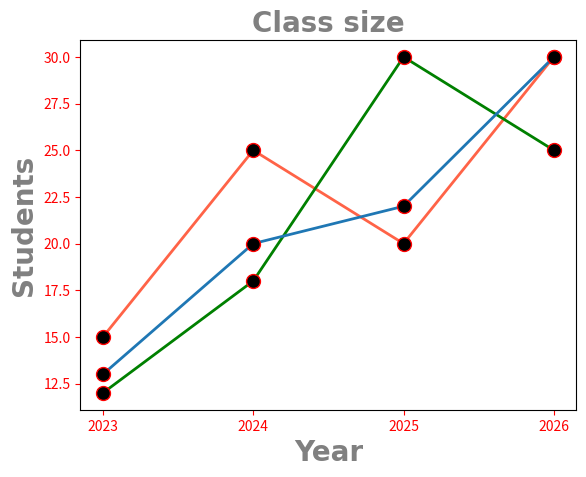

Write Python code to recreate this figure.
import matplotlib.pyplot as plt
import numpy as np
from matplotlib.lines import lineStyles

x = np.array([2023, 2024, 2025, 2026])
y = np.array([15, 25, 20, 30])
y2 = np.array([12, 18, 30, 25])
y3 = np.array([13, 20, 22, 30])

#plt.plot(x, y)
#plt.plot(x, y, marker= "o")
#plt.plot(x, y, marker= "o", markersize=10) or
#plt.plot(x, y, marker= "o", ms=10)
#plt.plot(x, y, marker= "o", ms=10, markerfacecolor="#000000", markeredgecolor="red", linestyle="dashed", linewidth=4, color="tomato" )
#plt.plot(x, y2)

# we can use same style for both of the plot by manually copy pest the style or make a dictionary and use it multiple time
line_style = dict(marker= "o", ms=10, markerfacecolor="#000000", markeredgecolor="red", linestyle="solid", linewidth=2)

plt.plot(x,y, color="tomato", **line_style)
plt.plot(x,y2, color="green", **line_style)
plt.plot(x,y3, **line_style)

# We can add title

title_style = dict(fontsize=20,
          family="Arial",
          fontweight="bold",
          color="gray")
plt.title("Class size", **title_style)

plt.xlabel("Year", **title_style)
plt.ylabel("Students", **title_style)

# By default value of x is showing like 2024.00 ......
# to remove this->
plt.xticks(x)

# We can also customized the ticks
plt.tick_params(axis="both", colors="red")

plt.show()